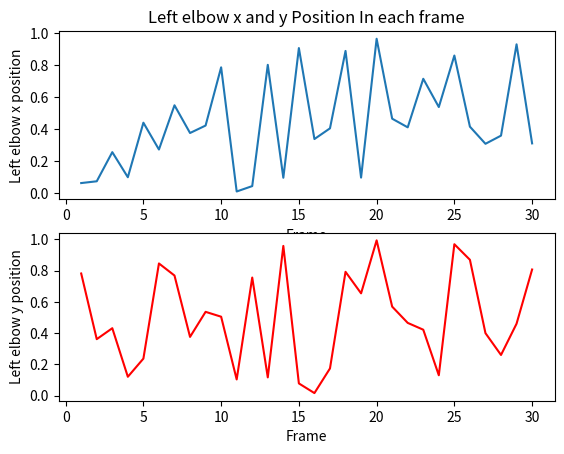

This chart was generated by the following Python code:
import numpy as np
import matplotlib.pyplot as plt

# KP ordering of body parts
NOSE        = 0
NECK        = 1
R_SHOULDER  = 2
R_ELBOW     = 3
R_WRIST     = 4
L_SHOULDER  = 5
L_ELBOW     = 6
L_WRIST     = 7
MID_HIP     = 8
R_HIP       = 9
R_KNEE      = 10
R_ANKLE     = 11
L_HIP       = 12
L_KNEE      = 13
L_ANKLE     = 14
R_EYE       = 15
L_EYE       = 16
R_EAR       = 17
L_EAR       = 18
L_BIG_TOE   = 19
L_SMALL_TOE = 20
L_HEEL      = 21
R_BIG_TOE   = 22
R_SMALL_TOE = 23
R_HEEL      = 24

body_parts_count = 25

frames_per_action = 30

# an action contains 30 frames, where each frame contains 25 keypoints
def generate_frame():
    # in this case each keypoint occupies 2 indexes (x, y number for each kp) in the array.
    # therefore we have 50 items in the kp array
    return list(np.random.rand(body_parts_count * 2))

def generate_random_action():
    return [generate_frame() for _ in range(frames_per_action)]

'''
plot_body_part_positions

@param {Integer} body_part_index -- the starting index of a body part kp in a frame
@param {List} action -- an array of frames 
@param {String} body_part_name -- The name of the body part to show as title in the plot
'''
def plot_body_part_positions(body_part_index, action, body_part_name=None):
    movements_x = [frame[body_part_index] for frame in action]
    movements_y = [frame[body_part_index + 1] for frame in action]
    frame_indexes = [idx + 1 for idx in range(len(action))]
    if body_part_name is None:
        body_part_name = 'Body part'
    # Nose x position
    plt.subplot(211)
    plt.title(f'{body_part_name} x and y Position In each frame')
    plt.ylabel(f'{body_part_name} x position')
    plt.xlabel('Frame')
    plt.plot(frame_indexes, movements_x)
    # Nose y position
    plt.subplot(212)
    plt.ylabel(f'{body_part_name} y position')
    plt.xlabel('Frame')
    plt.plot(frame_indexes, movements_y, 'r')
    plt.show()

random_action = generate_random_action()
plot_body_part_positions(L_ELBOW, random_action, body_part_name='Left elbow')
